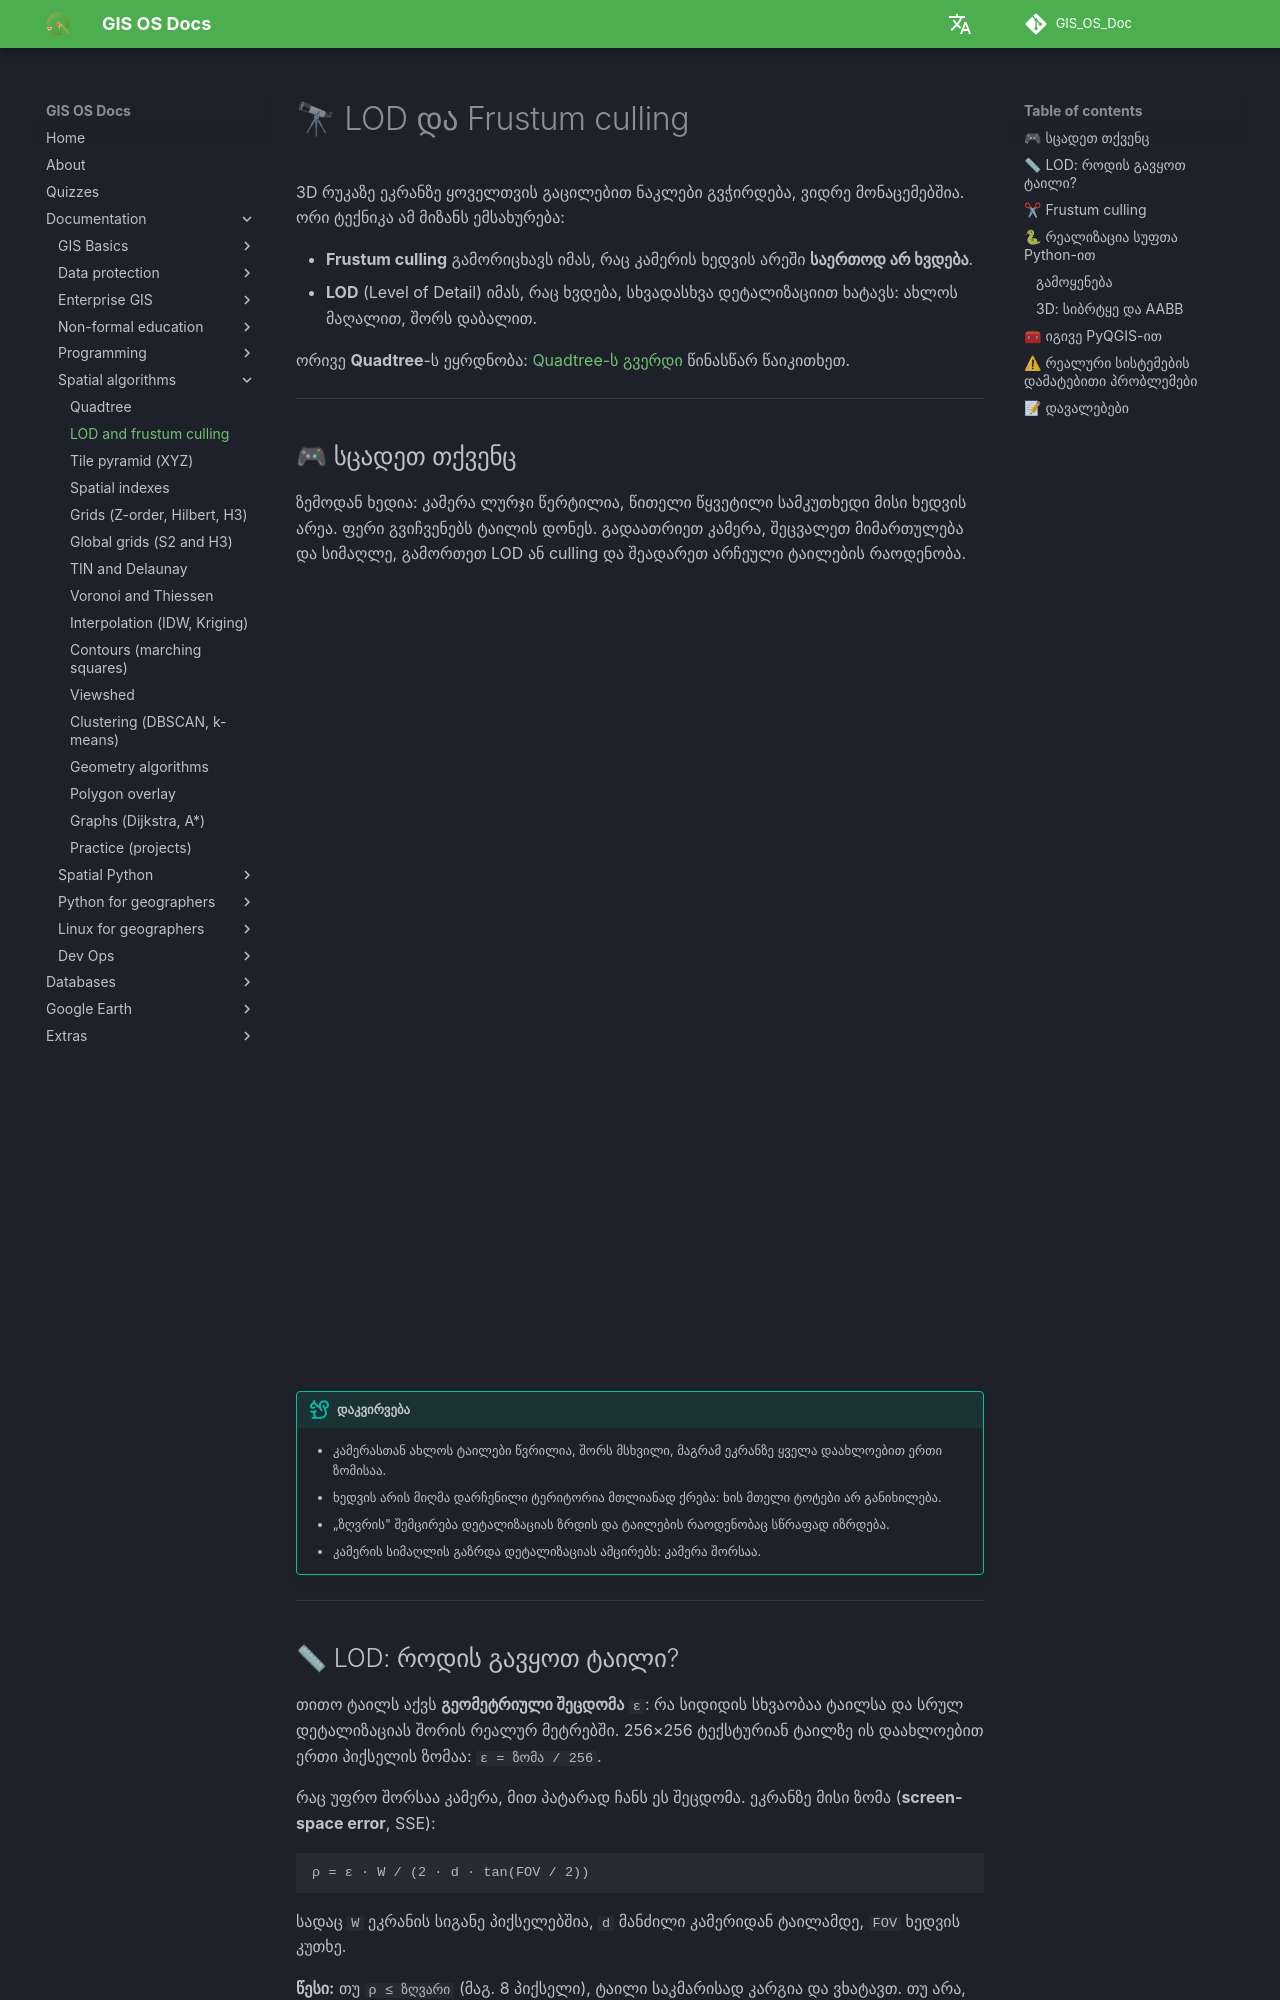

repository: GIS-Edu-Georgia/GIS_OS_Doc · page: en/Programming/Spatial_algorithms/lod_frustum/index.html · generator: mkdocs

# 🔭 LOD და Frustum culling

3D რუკაზე ეკრანზე ყოველთვის გაცილებით ნაკლები გვჭირდება, ვიდრე მონაცემებშია. ორი ტექნიკა ამ მიზანს ემსახურება:

- **Frustum culling** გამორიცხავს იმას, რაც კამერის ხედვის არეში **საერთოდ არ ხვდება**.
- **LOD** (Level of Detail) იმას, რაც ხვდება, სხვადასხვა დეტალიზაციით ხატავს: ახლოს მაღალით, შორს დაბალით.

ორივე **Quadtree**-ს ეყრდნობა: [Quadtree-ს გვერდი](quadtree.md) წინასწარ წაიკითხეთ.

---

## 🎮 სცადეთ თქვენც

ზემოდან ხედია: კამერა ლურჯი წერტილია, წითელი წყვეტილი სამკუთხედი მისი ხედვის არეა. ფერი გვიჩვენებს ტაილის დონეს. გადაათრიეთ კამერა, შეცვალეთ მიმართულება და სიმაღლე, გამორთეთ LOD ან culling და შეადარეთ არჩეული ტაილების რაოდენობა.

<iframe src="../widgets/lod.html" title="LOD და Frustum culling-ის ინტერაქტიული დემო" style="width:100%;height:780px;border:0" loading="lazy"></iframe>

!!! tip "დაკვირვება"
    - კამერასთან ახლოს ტაილები წვრილია, შორს მსხვილი, მაგრამ ეკრანზე ყველა დაახლოებით ერთი ზომისაა.
    - ხედვის არის მიღმა დარჩენილი ტერიტორია მთლიანად ქრება: ხის მთელი ტოტები არ განიხილება.
    - „ზღვრის" შემცირება დეტალიზაციას ზრდის და ტაილების რაოდენობაც სწრაფად იზრდება.
    - კამერის სიმაღლის გაზრდა დეტალიზაციას ამცირებს: კამერა შორსაა.

---

## 📏 LOD: როდის გავყოთ ტაილი?

თითო ტაილს აქვს **გეომეტრიული შეცდომა** `ε`: რა სიდიდის სხვაობაა ტაილსა და სრულ დეტალიზაციას შორის რეალურ მეტრებში. 256×256 ტექსტურიან ტაილზე ის დაახლოებით ერთი პიქსელის ზომაა: `ε = ზომა / 256`.

რაც უფრო შორსაა კამერა, მით პატარად ჩანს ეს შეცდომა. ეკრანზე მისი ზომა (**screen-space error**, SSE):

```text
ρ = ε · W / (2 · d · tan(FOV / 2))
```

სადაც `W` ეკრანის სიგანე პიქსელებშია, `d` მანძილი კამერიდან ტაილამდე, `FOV` ხედვის კუთხე.

**წესი:** თუ `ρ ≤ ზღვარი` (მაგ. 8 პიქსელი), ტაილი საკმარისად კარგია და ვხატავთ. თუ არა, ვყოფთ 4 შვილად და იგივეს თითოეულისთვის ვამოწმებთ.

---

## ✂ Frustum culling

**Frustum** არის კამერის ხედვის ამოკვეთილი პირამიდა. ტაილი უნდა გამოვრიცხოთ, თუ ის მთლიანად პირამიდის გარეთაა.

- **2D (ზემოდან):** ხედვის არე სამკუთხედია. ვამოწმებთ, კვეთს თუ არა ის ტაილის მართკუთხედს. ამისთვის ვიყენებთ **გამყოფი ღერძის თეორემას (SAT)**: თუ რომელიმე წრფეზე პროექციები არ გადაიფარება, ფიგურები არ იკვეთება.
- **3D:** პირამიდა 6 სიბრტყეა. ტაილის ყუთს (AABB) თითო სიბრტყესთან ვამოწმებთ: თუ ყუთი ერთ-ერთის გარეთ მთლიანად არის, ის ხილული არ არის.

---
